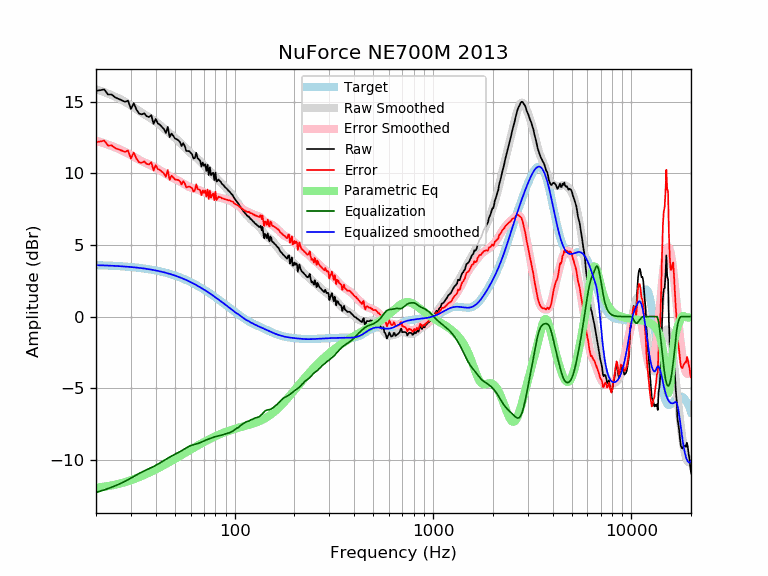

Values plotted in this chart, from the file beside it:
frequency, raw, error, smoothed, error_smoothed, equalization, parametric_eq, equalized_raw, equalized_smoothed, target
20, 15.78, 12.19, 15.88, 12.28, -12.28, -11.94, 3.49, 3.59, 3.59
21, 15.81, 12.23, 15.78, 12.20, -12.20, -11.91, 3.61, 3.58, 3.58
22, 15.87, 12.30, 15.68, 12.10, -12.10, -11.88, 3.77, 3.57, 3.57
23, 15.51, 11.94, 15.57, 12.01, -12.01, -11.84, 3.50, 3.56, 3.56
24, 15.51, 11.96, 15.47, 11.91, -11.91, -11.79, 3.59, 3.55, 3.55
25, 15.31, 11.77, 15.36, 11.82, -11.82, -11.74, 3.49, 3.54, 3.54
26, 15.21, 11.68, 15.24, 11.72, -11.72, -11.68, 3.49, 3.53, 3.53
27, 15.11, 11.59, 15.13, 11.61, -11.61, -11.62, 3.49, 3.51, 3.51
28, 15.01, 11.51, 15.00, 11.51, -11.51, -11.56, 3.50, 3.50, 3.50
29, 15.08, 11.60, 14.88, 11.40, -11.40, -11.49, 3.69, 3.48, 3.48
30, 14.50, 11.04, 14.74, 11.28, -11.28, -11.43, 3.22, 3.46, 3.46
31, 14.90, 11.46, 14.61, 11.17, -11.17, -11.36, 3.74, 3.44, 3.44
32, 14.45, 11.03, 14.48, 11.06, -11.06, -11.28, 3.39, 3.42, 3.42
33, 14.18, 10.78, 14.36, 10.95, -10.95, -11.21, 3.23, 3.40, 3.40
34, 14.12, 10.74, 14.24, 10.86, -10.86, -11.14, 3.26, 3.38, 3.38
35, 14.20, 10.84, 14.13, 10.77, -10.77, -11.06, 3.43, 3.36, 3.36
36, 14.00, 10.67, 14.03, 10.70, -10.70, -10.98, 3.30, 3.33, 3.33
37, 13.94, 10.63, 13.93, 10.62, -10.62, -10.91, 3.31, 3.31, 3.31
38, 14.07, 10.79, 13.83, 10.55, -10.55, -10.83, 3.52, 3.28, 3.28
39, 13.46, 10.20, 13.73, 10.47, -10.47, -10.75, 2.98, 3.25, 3.25
40, 13.81, 10.58, 13.62, 10.39, -10.39, -10.68, 3.41, 3.22, 3.22
41, 13.49, 10.30, 13.50, 10.31, -10.31, -10.60, 3.19, 3.19, 3.19
42, 13.40, 10.23, 13.38, 10.22, -10.22, -10.53, 3.18, 3.16, 3.16
43, 13.24, 10.11, 13.26, 10.13, -10.13, -10.45, 3.11, 3.13, 3.13
44, 13.09, 10.00, 13.14, 10.04, -10.04, -10.37, 3.05, 3.09, 3.09
45, 12.82, 9.76, 13.02, 9.96, -9.96, -10.30, 2.86, 3.06, 3.06
46, 13.26, 10.23, 12.91, 9.88, -9.88, -10.23, 3.37, 3.02, 3.02
47, 12.53, 9.55, 12.80, 9.81, -9.81, -10.15, 2.72, 2.99, 2.99
48, 12.78, 9.84, 12.69, 9.75, -9.75, -10.08, 3.04, 2.95, 2.95
49, 12.63, 9.72, 12.59, 9.68, -9.68, -10.01, 2.95, 2.91, 2.91
50, 12.44, 9.58, 12.49, 9.62, -9.62, -9.94, 2.82, 2.87, 2.87
51, 12.39, 9.57, 12.39, 9.56, -9.56, -9.87, 2.83, 2.82, 2.82
52, 12.32, 9.53, 12.28, 9.50, -9.50, -9.80, 2.82, 2.78, 2.78
53, 12.19, 9.45, 12.17, 9.43, -9.43, -9.73, 2.76, 2.74, 2.74
54, 11.92, 9.22, 12.06, 9.36, -9.36, -9.66, 2.55, 2.69, 2.69
55, 12.11, 9.46, 11.94, 9.30, -9.30, -9.60, 2.82, 2.65, 2.65
56, 11.92, 9.32, 11.83, 9.23, -9.23, -9.54, 2.70, 2.60, 2.60
57, 11.57, 9.02, 11.72, 9.16, -9.16, -9.47, 2.41, 2.55, 2.55
58, 11.56, 9.06, 11.61, 9.10, -9.10, -9.41, 2.46, 2.51, 2.51
59, 11.55, 9.10, 11.51, 9.05, -9.05, -9.35, 2.50, 2.46, 2.46
60, 11.44, 9.03, 11.42, 9.01, -9.01, -9.29, 2.43, 2.41, 2.41
61, 11.33, 8.97, 11.33, 8.98, -8.98, -9.23, 2.36, 2.36, 2.36
62, 11.04, 8.73, 11.26, 8.95, -8.95, -9.17, 2.09, 2.31, 2.31
63, 11.07, 8.82, 11.18, 8.93, -8.93, -9.12, 2.15, 2.26, 2.26
64, 11.45, 9.24, 11.11, 8.90, -8.90, -9.06, 2.55, 2.21, 2.21
65, 11.07, 8.92, 11.03, 8.88, -8.88, -9.01, 2.20, 2.15, 2.15
66, 10.98, 8.88, 10.94, 8.84, -8.84, -8.96, 2.13, 2.10, 2.10
67, 10.88, 8.83, 10.85, 8.81, -8.81, -8.91, 2.08, 2.05, 2.05
68, 10.48, 8.48, 10.76, 8.76, -8.76, -8.86, 1.71, 1.99, 1.99
69, 10.76, 8.82, 10.66, 8.72, -8.72, -8.81, 2.03, 1.94, 1.94
70, 10.53, 8.64, 10.57, 8.68, -8.68, -8.76, 1.84, 1.89, 1.89
71, 10.64, 8.81, 10.48, 8.65, -8.65, -8.72, 2.00, 1.83, 1.83
72, 10.17, 8.39, 10.39, 8.61, -8.61, -8.67, 1.56, 1.78, 1.78
73, 10.60, 8.87, 10.30, 8.58, -8.58, -8.63, 2.02, 1.73, 1.73
74, 9.88, 8.21, 10.22, 8.55, -8.55, -8.59, 1.33, 1.67, 1.67
75, 10.42, 8.80, 10.14, 8.52, -8.52, -8.54, 1.90, 1.62, 1.62
76, 9.87, 8.31, 10.05, 8.49, -8.49, -8.50, 1.38, 1.56, 1.56
77, 10.01, 8.50, 9.97, 8.46, -8.46, -8.47, 1.54, 1.51, 1.51
78, 10.04, 8.59, 9.89, 8.43, -8.43, -8.43, 1.61, 1.45, 1.45
79, 9.54, 8.14, 9.81, 8.41, -8.41, -8.39, 1.13, 1.40, 1.40
... 553 more rows
